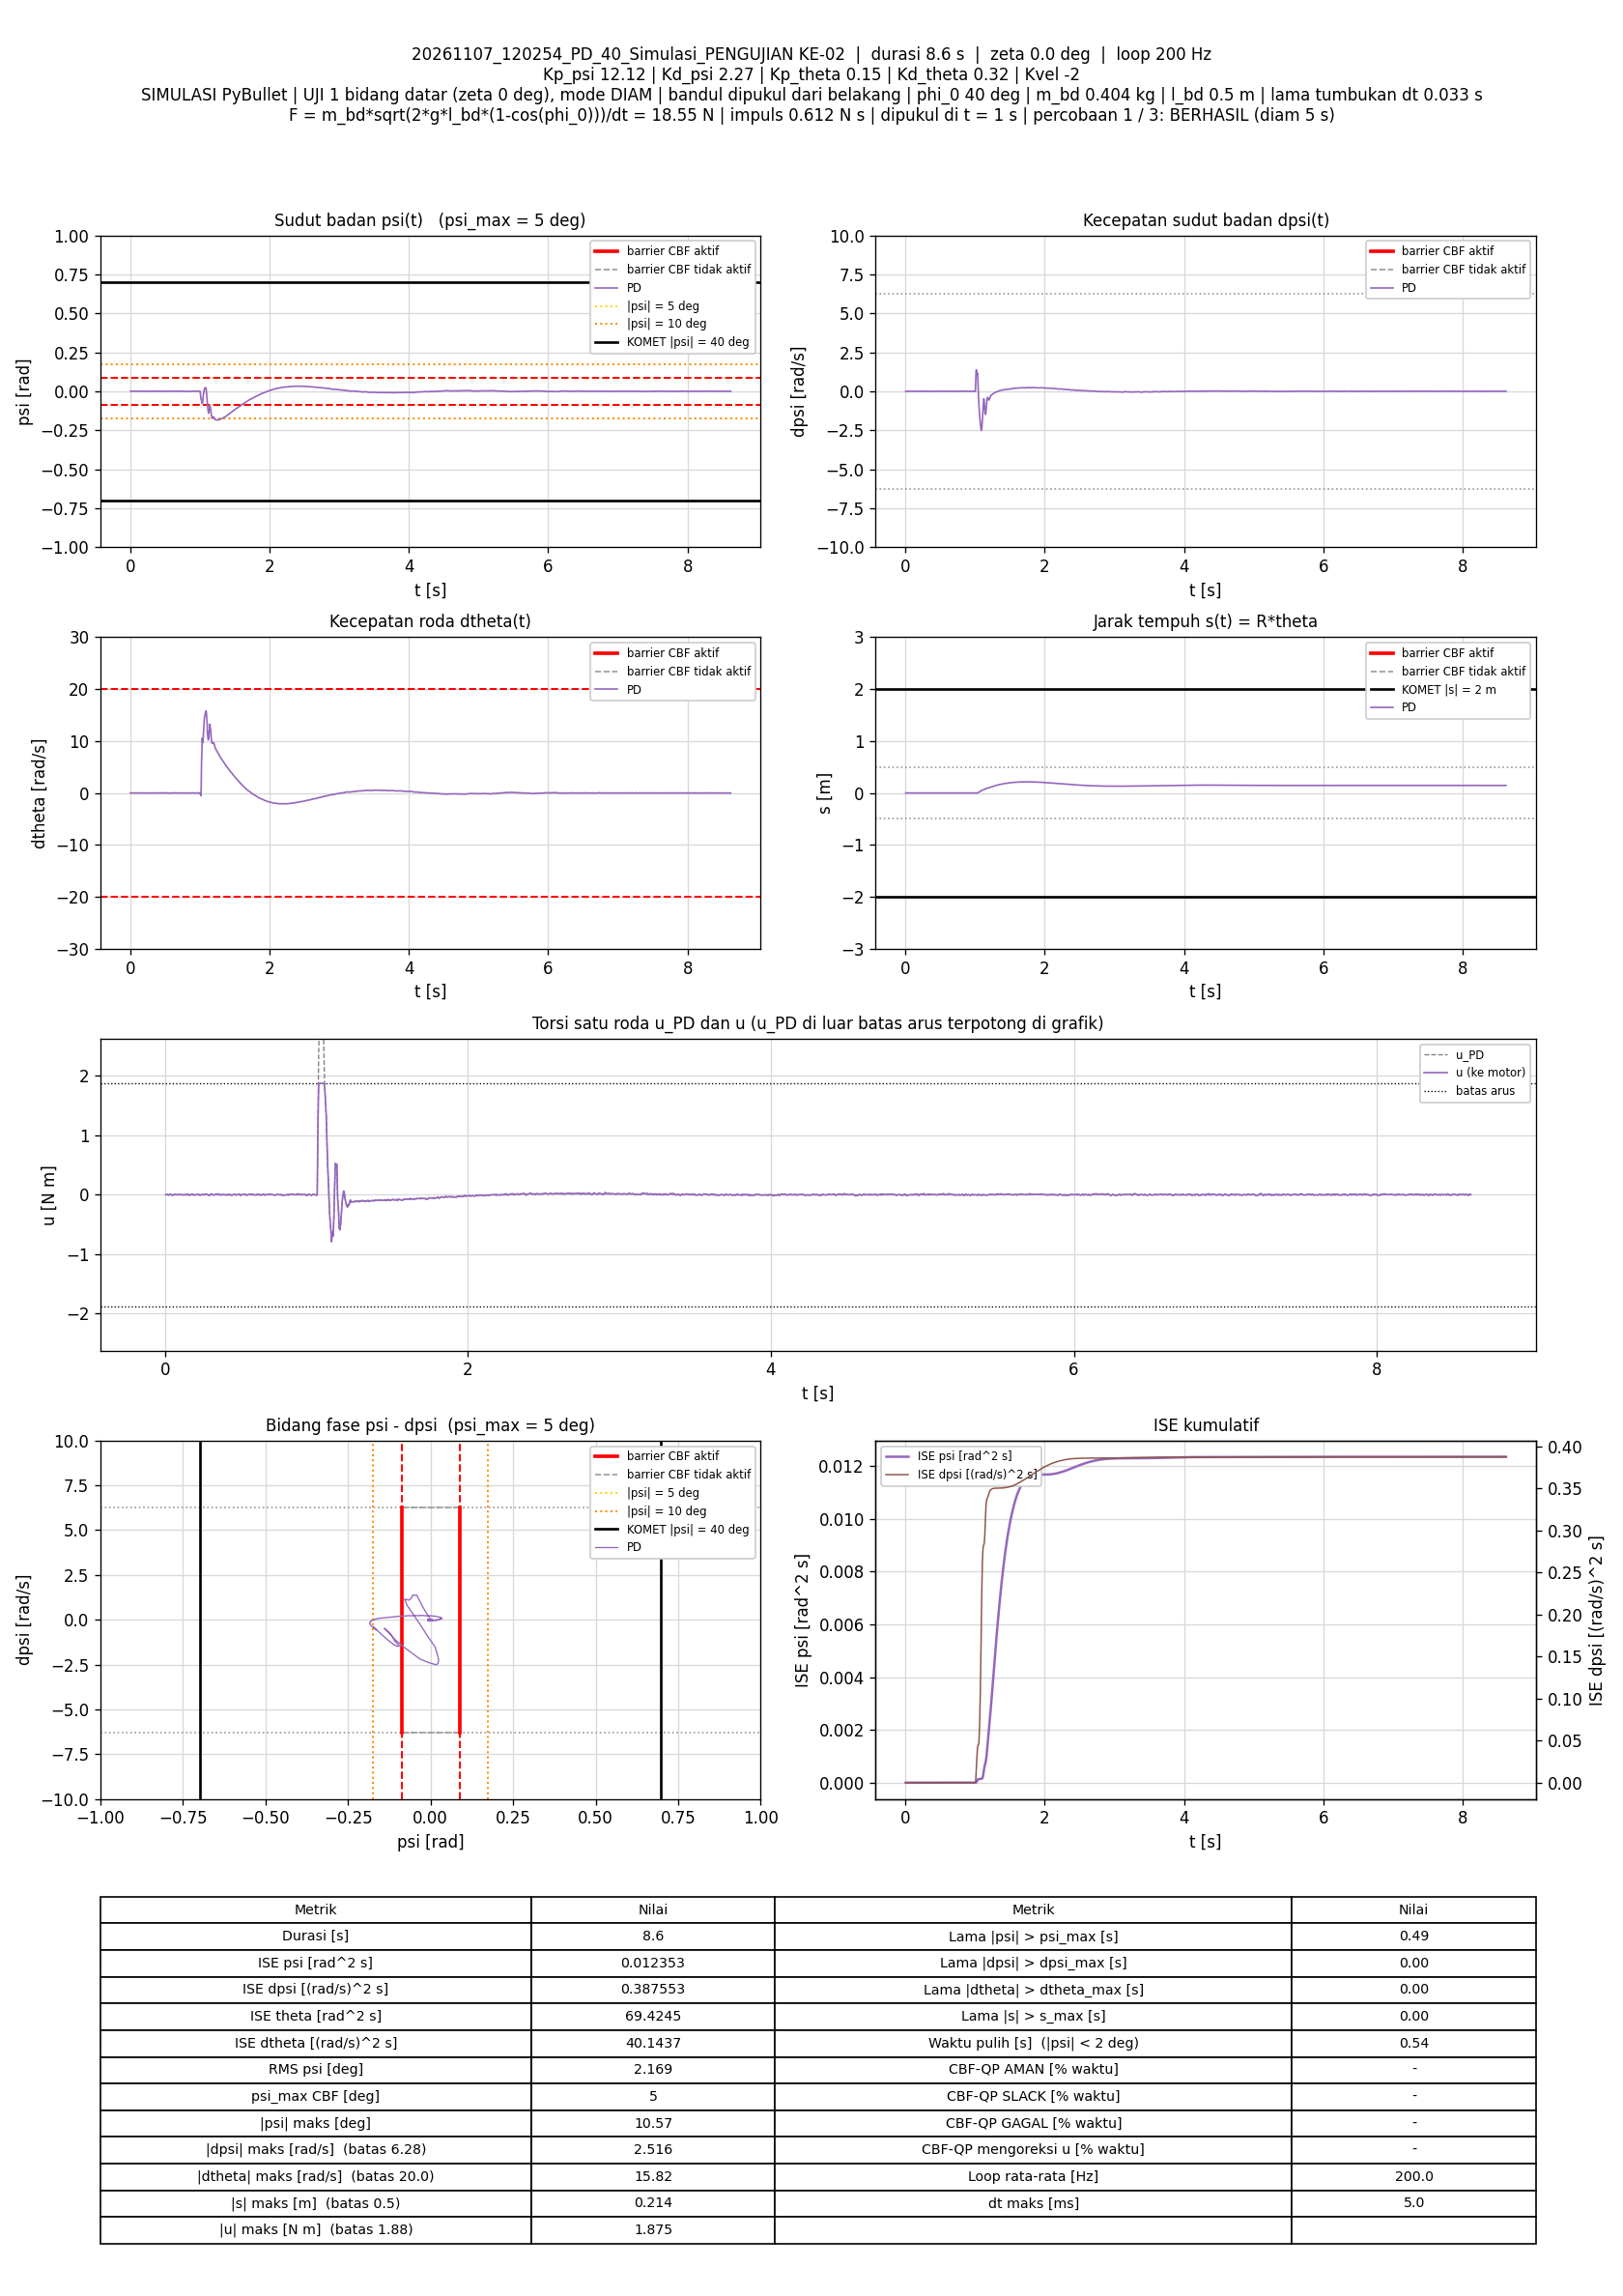

The data file committed next to this chart (first rows):
t_s, theta_rad, dtheta_rad_s, psi_rad, dpsi_rad_s, error_theta, error_dtheta, error_psi, error_dpsi, u_PD_Nm, u_Nm, status_cbf, dorong_N, ISE_theta, ISE_dtheta, ISE_psi, ISE_dpsi, Kp_psi, Kd_psi, Kp_theta, Kd_theta, Kvel, Alpha_1, Alpha_2
0.005, 0.01052, 0.003749, 0.0003024, -0.002299, -0.01052, -0.003749, -0.0003024, 0.002299, -0.0003547, -0.0003547, -, 0, 5.5364221e-07, 7.0268184e-08, 4.5720467e-10, 2.6432671e-08, 12.12, 2.27, 0.15, 0.32, -2, 7.42, 8.45
0.01, 0.01102, 0.0206, 0.0006909, -0.005385, -0.01102, -0.0206, -0.0006909, 0.005385, 0.002741, 0.002741, -, 0, 1.1604017e-06, 2.1919319e-06, 2.8439965e-09, 1.714345e-07, 12.12, 2.27, 0.15, 0.32, -2, 7.42, 8.45
0.015, 0.01096, 0.00953, 0.0005457, -0.002547, -0.01096, -0.00953, -0.0005457, 0.002547, 0.003883, 0.003883, -, 0, 1.7608948e-06, 2.6460357e-06, 4.3330239e-09, 2.0386344e-07, 12.12, 2.27, 0.15, 0.32, -2, 7.42, 8.45
0.02, 0.01097, -0.0007353, 0.0005233, -0.00518, -0.01097, 0.0007353, -0.0005233, 0.00518, -0.005652, -0.005652, -, 0, 2.3630419e-06, 2.6487391e-06, 5.7023476e-09, 3.3803822e-07, 12.12, 2.27, 0.15, 0.32, -2, 7.42, 8.45
0.025, 0.01102, -0.00647, 0.0005664, -0.00559, -0.01102, 0.00647, -0.0005664, 0.00559, -0.007896, -0.007896, -, 0, 2.9706121e-06, 2.8580304e-06, 7.3063168e-09, 4.9429158e-07, 12.12, 2.27, 0.15, 0.32, -2, 7.42, 8.45
0.03, 0.01068, -0.02167, 0.0003045, 0.003659, -0.01068, 0.02167, -0.0003045, -0.003659, 0.005062, 0.005062, -, 0, 3.5413228e-06, 5.2060544e-06, 7.7699124e-09, 5.6124039e-07, 12.12, 2.27, 0.15, 0.32, -2, 7.42, 8.45
0.035, 0.01025, -0.02595, 3.0181059e-05, 0.006997, -0.01025, 0.02595, -3.0181059e-05, -0.006997, 0.007943, 0.007943, -, 0, 4.0663989e-06, 8.5742468e-06, 7.7744669e-09, 8.0600334e-07, 12.12, 2.27, 0.15, 0.32, -2, 7.42, 8.45
0.04, 0.01052, -0.004624, 0.0003848, 0.001639, -0.01052, 0.004624, -0.0003848, -0.001639, 0.006905, 0.006905, -, 0, 4.6195154e-06, 8.6811577e-06, 8.5149487e-09, 8.1943422e-07, 12.12, 2.27, 0.15, 0.32, -2, 7.42, 8.45
0.045, 0.01096, 0.0167, 0.0007614, -0.009427, -0.01096, -0.0167, -0.0007614, 0.009427, -0.006829, -0.006829, -, 0, 5.220139e-06, 1.0075225e-05, 1.141348e-08, 1.2638162e-06, 12.12, 2.27, 0.15, 0.32, -2, 7.42, 8.45
0.05, 0.01137, 0.03312, 0.000966, -0.01494, -0.01137, -0.03312, -0.000966, 0.01494, -0.01161, -0.01161, -, 0, 5.8669327e-06, 1.5560013e-05, 1.6079071e-08, 2.379712e-06, 12.12, 2.27, 0.15, 0.32, -2, 7.42, 8.45
0.055, 0.01114, 0.01475, 0.0005748, -0.00652, -0.01114, -0.01475, -0.0005748, 0.00652, -0.003114, -0.003114, -, 0, 6.4876781e-06, 1.6647557e-05, 1.7730829e-08, 2.5922502e-06, 12.12, 2.27, 0.15, 0.32, -2, 7.42, 8.45
0.06, 0.01058, -0.01218, 1.4020287e-05, 0.002801, -0.01058, 0.01218, -1.4020287e-05, -0.002801, 0.002632, 0.002632, -, 0, 7.0472613e-06, 1.7389241e-05, 1.7731812e-08, 2.6314895e-06, 12.12, 2.27, 0.15, 0.32, -2, 7.42, 8.45
0.065, 0.01035, -0.02777, -7.8960117e-05, 0.006515, -0.01035, 0.02777, 7.8960117e-05, -0.006515, 0.004946, 0.004946, -, 0, 7.5832181e-06, 2.1245904e-05, 1.7762986e-08, 2.843739e-06, 12.12, 2.27, 0.15, 0.32, -2, 7.42, 8.45
0.07, 0.0105, -0.01399, 0.0001846, 0.002235, -0.0105, 0.01399, -0.0001846, -0.002235, 0.002833, 0.002833, -, 0, 8.1342127e-06, 2.2225148e-05, 1.7933329e-08, 2.8687261e-06, 12.12, 2.27, 0.15, 0.32, -2, 7.42, 8.45
0.075, 0.01072, 0.006872, 0.0004155, -0.001881, -0.01072, -0.006872, -0.0004155, 0.001881, 0.002966, 0.002966, -, 0, 8.7090532e-06, 2.2461271e-05, 1.8796482e-08, 2.8864086e-06, 12.12, 2.27, 0.15, 0.32, -2, 7.42, 8.45
0.08, 0.01094, 0.01991, 0.0005308, -0.007207, -0.01094, -0.01991, -0.0005308, 0.007207, -0.003557, -0.003557, -, 0, 9.3073103e-06, 2.4442404e-05, 2.0205344e-08, 3.1461281e-06, 12.12, 2.27, 0.15, 0.32, -2, 7.42, 8.45
0.085, 0.01104, 0.01571, 0.0005169, -0.004198, -0.01104, -0.01571, -0.0005169, 0.004198, 0.001764, 0.001764, -, 0, 9.9165585e-06, 2.5676929e-05, 2.1541289e-08, 3.2342347e-06, 12.12, 2.27, 0.15, 0.32, -2, 7.42, 8.45
0.09, 0.01081, -0.001433, 0.0002498, -0.00116, -0.01081, 0.001433, -0.0002498, 0.00116, -6.4203637e-05, -6.4203637e-05, -, 0, 1.0500882e-05, 2.5687198e-05, 2.1853218e-08, 3.2409609e-06, 12.12, 2.27, 0.15, 0.32, -2, 7.42, 8.45
0.095, 0.01082, -0.009923, 0.00029, -0.0001252, -0.01082, 0.009923, -0.00029, 0.0001252, 5.4979669e-05, 5.4979669e-05, -, 0, 1.1086317e-05, 2.6179524e-05, 2.2273638e-08, 3.2410392e-06, 12.12, 2.27, 0.15, 0.32, -2, 7.42, 8.45
0.1, 0.01066, -0.016, 0.0002129, 0.002285, -0.01066, 0.016, -0.0002129, -0.002285, 0.002647, 0.002647, -, 0, 1.1654456e-05, 2.7459119e-05, 2.2500223e-08, 3.2671379e-06, 12.12, 2.27, 0.15, 0.32, -2, 7.42, 8.45
0.105, 0.0107, -0.005033, 0.0003107, 5.4183307e-06, -0.0107, 0.005033, -0.0003107, -5.4183307e-06, 0.002167, 0.002167, -, 0, 1.2227431e-05, 2.758578e-05, 2.2982802e-08, 3.267138e-06, 12.12, 2.27, 0.15, 0.32, -2, 7.42, 8.45
0.11, 0.01084, 0.009221, 0.0004101, -0.004695, -0.01084, -0.009221, -0.0004101, 0.004695, -0.002736, -0.002736, -, 0, 1.2814573e-05, 2.8010956e-05, 2.3823571e-08, 3.3773433e-06, 12.12, 2.27, 0.15, 0.32, -2, 7.42, 8.45
0.115, 0.01103, 0.01266, 0.0004994, -0.006764, -0.01103, -0.01266, -0.0004994, 0.006764, -0.00525, -0.00525, -, 0, 1.3422505e-05, 2.881218e-05, 2.5070328e-08, 3.6060736e-06, 12.12, 2.27, 0.15, 0.32, -2, 7.42, 8.45
0.12, 0.01083, 0.0002194, 0.0002581, -0.0006377, -0.01083, -0.0002194, -0.0002581, 0.0006377, 0.001751, 0.001751, -, 0, 1.4008602e-05, 2.8812421e-05, 2.5403497e-08, 3.6081067e-06, 12.12, 2.27, 0.15, 0.32, -2, 7.42, 8.45
0.125, 0.01044, -0.01649, -6.1913263e-05, 0.001534, -0.01044, 0.01649, 6.1913263e-05, -0.001534, -0.002543, -0.002543, -, 0, 1.4554088e-05, 3.0171623e-05, 2.5422663e-08, 3.6198781e-06, 12.12, 2.27, 0.15, 0.32, -2, 7.42, 8.45
0.13, 0.01054, -0.001548, 7.4618465e-05, 0.0003768, -0.01054, 0.001548, -7.4618465e-05, -0.0003768, 0.001264, 0.001264, -, 0, 1.5109413e-05, 3.0183607e-05, 2.5450503e-08, 3.6205879e-06, 12.12, 2.27, 0.15, 0.32, -2, 7.42, 8.45
0.135, 0.01059, 0.003834, 0.0001153, -0.00234, -0.01059, -0.003834, -0.0001153, 0.00234, -0.002687, -0.002687, -, 0, 1.5670612e-05, 3.0257099e-05, 2.551701e-08, 3.6479673e-06, 12.12, 2.27, 0.15, 0.32, -2, 7.42, 8.45
0.14, 0.01085, 0.0115, 0.0003088, -0.003271, -0.01085, -0.0115, -0.0003088, 0.003271, -2.3339512e-06, -2.3339512e-06, -, 0, 1.6259757e-05, 3.0918527e-05, 2.599386e-08, 3.7014726e-06, 12.12, 2.27, 0.15, 0.32, -2, 7.42, 8.45
0.145, 0.01053, -0.004241, -3.2225683e-05, -0.0005399, -0.01053, 0.004241, 3.2225683e-05, 0.0005399, -0.002973, -0.002973, -, 0, 1.6814403e-05, 3.1008449e-05, 2.5999053e-08, 3.7029302e-06, 12.12, 2.27, 0.15, 0.32, -2, 7.42, 8.45
0.15, 0.01051, 0.001934, -2.5339723e-05, 0.005293, -0.01051, -0.001934, 2.5339723e-05, -0.005293, 0.01233, 0.01233, -, 0, 1.7366471e-05, 3.102716e-05, 2.6002263e-08, 3.8430273e-06, 12.12, 2.27, 0.15, 0.32, -2, 7.42, 8.45
0.155, 0.01042, 0.001188, -0.0001116, -0.0001408, -0.01042, -0.001188, 0.0001116, 0.0001408, -0.001292, -0.001292, -, 0, 1.7909221e-05, 3.103422e-05, 2.6064571e-08, 3.8431264e-06, 12.12, 2.27, 0.15, 0.32, -2, 7.42, 8.45
0.16, 0.01079, 0.009139, 0.0001973, -0.008262, -0.01079, -0.009139, -0.0001973, 0.008262, -0.01344, -0.01344, -, 0, 1.8491499e-05, 3.1451865e-05, 2.6259191e-08, 4.184398e-06, 12.12, 2.27, 0.15, 0.32, -2, 7.42, 8.45
0.165, 0.01065, -0.001643, 1.2841797e-05, -0.003421, -0.01065, 0.001643, -1.2841797e-05, 0.003421, -0.008137, -0.008137, -, 0, 1.9058305e-05, 3.146537e-05, 2.6260016e-08, 4.2429288e-06, 12.12, 2.27, 0.15, 0.32, -2, 7.42, 8.45
0.17, 0.01006, -0.02134, -0.0004774, 0.00733, -0.01006, 0.02134, 0.0004774, -0.00733, 0.004022, 0.004022, -, 0, 1.9564313e-05, 3.3743221e-05, 2.7399563e-08, 4.5115478e-06, 12.12, 2.27, 0.15, 0.32, -2, 7.42, 8.45
0.175, 0.009791, -0.02043, -0.0005975, 0.009361, -0.009791, 0.02043, 0.0005975, -0.009361, 0.007471, 0.007471, -, 0, 2.0043655e-05, 3.5829267e-05, 2.9184339e-08, 4.9496549e-06, 12.12, 2.27, 0.15, 0.32, -2, 7.42, 8.45
0.18, 0.01004, -0.003376, -0.0002744, 0.001724, -0.01004, 0.003376, 0.0002744, -0.001724, -0.0004926, -0.0004926, -, 0, 2.0547615e-05, 3.5886264e-05, 2.9560722e-08, 4.9645134e-06, 12.12, 2.27, 0.15, 0.32, -2, 7.42, 8.45
0.185, 0.01046, 0.02557, 7.8892928e-05, -0.0009019, -0.01046, -0.02557, -7.8892928e-05, 0.0009019, 0.00709, 0.00709, -, 0, 2.1094877e-05, 3.9154176e-05, 2.9591842e-08, 4.9685808e-06, 12.12, 2.27, 0.15, 0.32, -2, 7.42, 8.45
0.19, 0.01064, 0.02721, 8.7658438e-05, -0.00654, -0.01064, -0.02721, -8.7658438e-05, 0.00654, -0.005076, -0.005076, -, 0, 2.1660626e-05, 4.2856281e-05, 2.9630262e-08, 5.1824418e-06, 12.12, 2.27, 0.15, 0.32, -2, 7.42, 8.45
0.195, 0.01096, 0.02895, 0.0002412, -0.005961, -0.01096, -0.02895, -0.0002412, 0.005961, -0.001341, -0.001341, -, 0, 2.2261557e-05, 4.7048143e-05, 2.9921268e-08, 5.3600947e-06, 12.12, 2.27, 0.15, 0.32, -2, 7.42, 8.45
0.2, 0.01064, 0.008124, -0.0001839, -0.003785, -0.01064, -0.008124, 0.0001839, 0.003785, -0.008221, -0.008221, -, 0, 2.2827954e-05, 4.7378118e-05, 3.0090416e-08, 5.4317137e-06, 12.12, 2.27, 0.15, 0.32, -2, 7.42, 8.45
0.205, 0.01045, -0.002527, -0.0003953, 0.001012, -0.01045, 0.002527, 0.0003953, -0.001012, -0.003302, -0.003302, -, 0, 2.337345e-05, 4.7410052e-05, 3.0871872e-08, 5.4368393e-06, 12.12, 2.27, 0.15, 0.32, -2, 7.42, 8.45
0.21, 0.009896, -0.02447, -0.000839, 0.008332, -0.009896, 0.02447, 0.000839, -0.008332, 0.0009165, 0.0009165, -, 0, 2.3863098e-05, 5.0402797e-05, 3.4391583e-08, 5.7839699e-06, 12.12, 2.27, 0.15, 0.32, -2, 7.42, 8.45
0.215, 0.009565, -0.03515, -0.0009522, 0.0125, -0.009565, 0.03515, 0.0009522, -0.0125, 0.005595, 0.005595, -, 0, 2.4320531e-05, 5.6581619e-05, 3.892469e-08, 6.565754e-06, 12.12, 2.27, 0.15, 0.32, -2, 7.42, 8.45
0.22, 0.009585, -0.02164, -0.0007436, 0.008858, -0.009585, 0.02164, 0.0007436, -0.008858, 0.004172, 0.004172, -, 0, 2.4779861e-05, 5.8922553e-05, 4.1689196e-08, 6.9581037e-06, 12.12, 2.27, 0.15, 0.32, -2, 7.42, 8.45
0.225, 0.009932, 9.1900566e-05, -0.0003269, 0.002801, -0.009932, -9.1900566e-05, 0.0003269, -0.002801, 0.002427, 0.002427, -, 0, 2.5273114e-05, 5.8922595e-05, 4.2223402e-08, 6.9973393e-06, 12.12, 2.27, 0.15, 0.32, -2, 7.42, 8.45
0.23, 0.01026, 0.01565, -6.3599536e-05, -0.006561, -0.01026, -0.01565, 6.3599536e-05, 0.006561, -0.01066, -0.01066, -, 0, 2.579912e-05, 6.014743e-05, 4.2243626e-08, 7.2125589e-06, 12.12, 2.27, 0.15, 0.32, -2, 7.42, 8.45
0.235, 0.01064, 0.03118, 0.0001522, -0.009317, -0.01064, -0.03118, -0.0001522, 0.009317, -0.009326, -0.009326, -, 0, 2.6365402e-05, 6.5009499e-05, 4.2359526e-08, 7.6465918e-06, 12.12, 2.27, 0.15, 0.32, -2, 7.42, 8.45
0.24, 0.01028, 0.008527, -0.0003076, 0.002429, -0.01028, -0.008527, 0.0003076, -0.002429, 0.004515, 0.004515, -, 0, 2.6893959e-05, 6.5373029e-05, 4.2832649e-08, 7.6761003e-06, 12.12, 2.27, 0.15, 0.32, -2, 7.42, 8.45
0.245, 0.009743, -0.01894, -0.0007812, 0.006673, -0.009743, 0.01894, 0.0007812, -0.006673, -0.0003808, -0.0003808, -, 0, 2.7368623e-05, 6.716671e-05, 4.5884308e-08, 7.898775e-06, 12.12, 2.27, 0.15, 0.32, -2, 7.42, 8.45
0.25, 0.009914, -0.01069, -0.0004989, 0.004391, -0.009914, 0.01069, 0.0004989, -0.004391, 0.0005004, 0.0005004, -, 0, 2.7860081e-05, 6.7737601e-05, 4.7129032e-08, 7.9951662e-06, 12.12, 2.27, 0.15, 0.32, -2, 7.42, 8.45
0.255, 0.01002, -0.00229, -0.0003579, 0.0006011, -0.01002, 0.00229, 0.0003579, -0.0006011, -0.003707, -0.003707, -, 0, 2.8361697e-05, 6.776383e-05, 4.7769655e-08, 7.9969727e-06, 12.12, 2.27, 0.15, 0.32, -2, 7.42, 8.45
0.26, 0.01019, 0.01037, -0.0002119, 0.0004772, -0.01019, -0.01037, 0.0002119, -0.0004772, 0.001833, 0.001833, -, 0, 2.8880604e-05, 6.8301631e-05, 4.7994235e-08, 7.9981115e-06, 12.12, 2.27, 0.15, 0.32, -2, 7.42, 8.45
0.265, 0.009964, 0.0002696, -0.0004437, 0.006728, -0.009964, -0.0002696, 0.0004437, -0.006728, 0.009981, 0.009981, -, 0, 2.9377054e-05, 6.8301994e-05, 4.8978651e-08, 8.224442e-06, 12.12, 2.27, 0.15, 0.32, -2, 7.42, 8.45
0.27, 0.01002, 0.002355, -0.0003514, 0.005643, -0.01002, -0.002355, 0.0003514, -0.005643, 0.009304, 0.009304, -, 0, 2.9879183e-05, 6.8329714e-05, 4.9596074e-08, 8.3836475e-06, 12.12, 2.27, 0.15, 0.32, -2, 7.42, 8.45
0.275, 0.01038, 0.008392, 8.8356197e-08, 0.003642, -0.01038, -0.008392, -8.8356197e-08, -0.003642, 0.01095, 0.01095, -, 0, 3.0418208e-05, 6.8681884e-05, 4.9596074e-08, 8.4499595e-06, 12.12, 2.27, 0.15, 0.32, -2, 7.42, 8.45
0.28, 0.01062, 0.008705, 0.0002003, -0.001498, -0.01062, -0.008705, -0.0002003, 0.001498, 0.001812, 0.001812, -, 0, 3.0982474e-05, 6.9060771e-05, 4.9796687e-08, 8.461184e-06, 12.12, 2.27, 0.15, 0.32, -2, 7.42, 8.45
0.285, 0.01107, 0.01408, 0.0005684, -0.004944, -0.01107, -0.01408, -0.0005684, 0.004944, 0.0001716, 0.0001716, -, 0, 3.1595066e-05, 7.0052261e-05, 5.1412198e-08, 8.5834199e-06, 12.12, 2.27, 0.15, 0.32, -2, 7.42, 8.45
0.29, 0.01097, 0.001242, 0.0004016, -0.008396, -0.01097, -0.001242, -0.0004016, 0.008396, -0.01379, -0.01379, -, 0, 3.2196657e-05, 7.0059968e-05, 5.2218801e-08, 8.9358622e-06, 12.12, 2.27, 0.15, 0.32, -2, 7.42, 8.45
0.295, 0.01082, -0.005948, 0.000245, -0.002956, -0.01082, 0.005948, -0.000245, 0.002956, -0.005643, -0.005643, -, 0, 3.2782304e-05, 7.0236879e-05, 5.2518981e-08, 8.9795371e-06, 12.12, 2.27, 0.15, 0.32, -2, 7.42, 8.45
0.3, 0.01013, -0.03818, -0.0003064, 0.00546, -0.01013, 0.03818, 0.0003064, -0.00546, -0.003535, -0.003535, -, 0, 3.3295835e-05, 7.7523736e-05, 5.2988292e-08, 9.1285894e-06, 12.12, 2.27, 0.15, 0.32, -2, 7.42, 8.45
... 1,664 more rows
